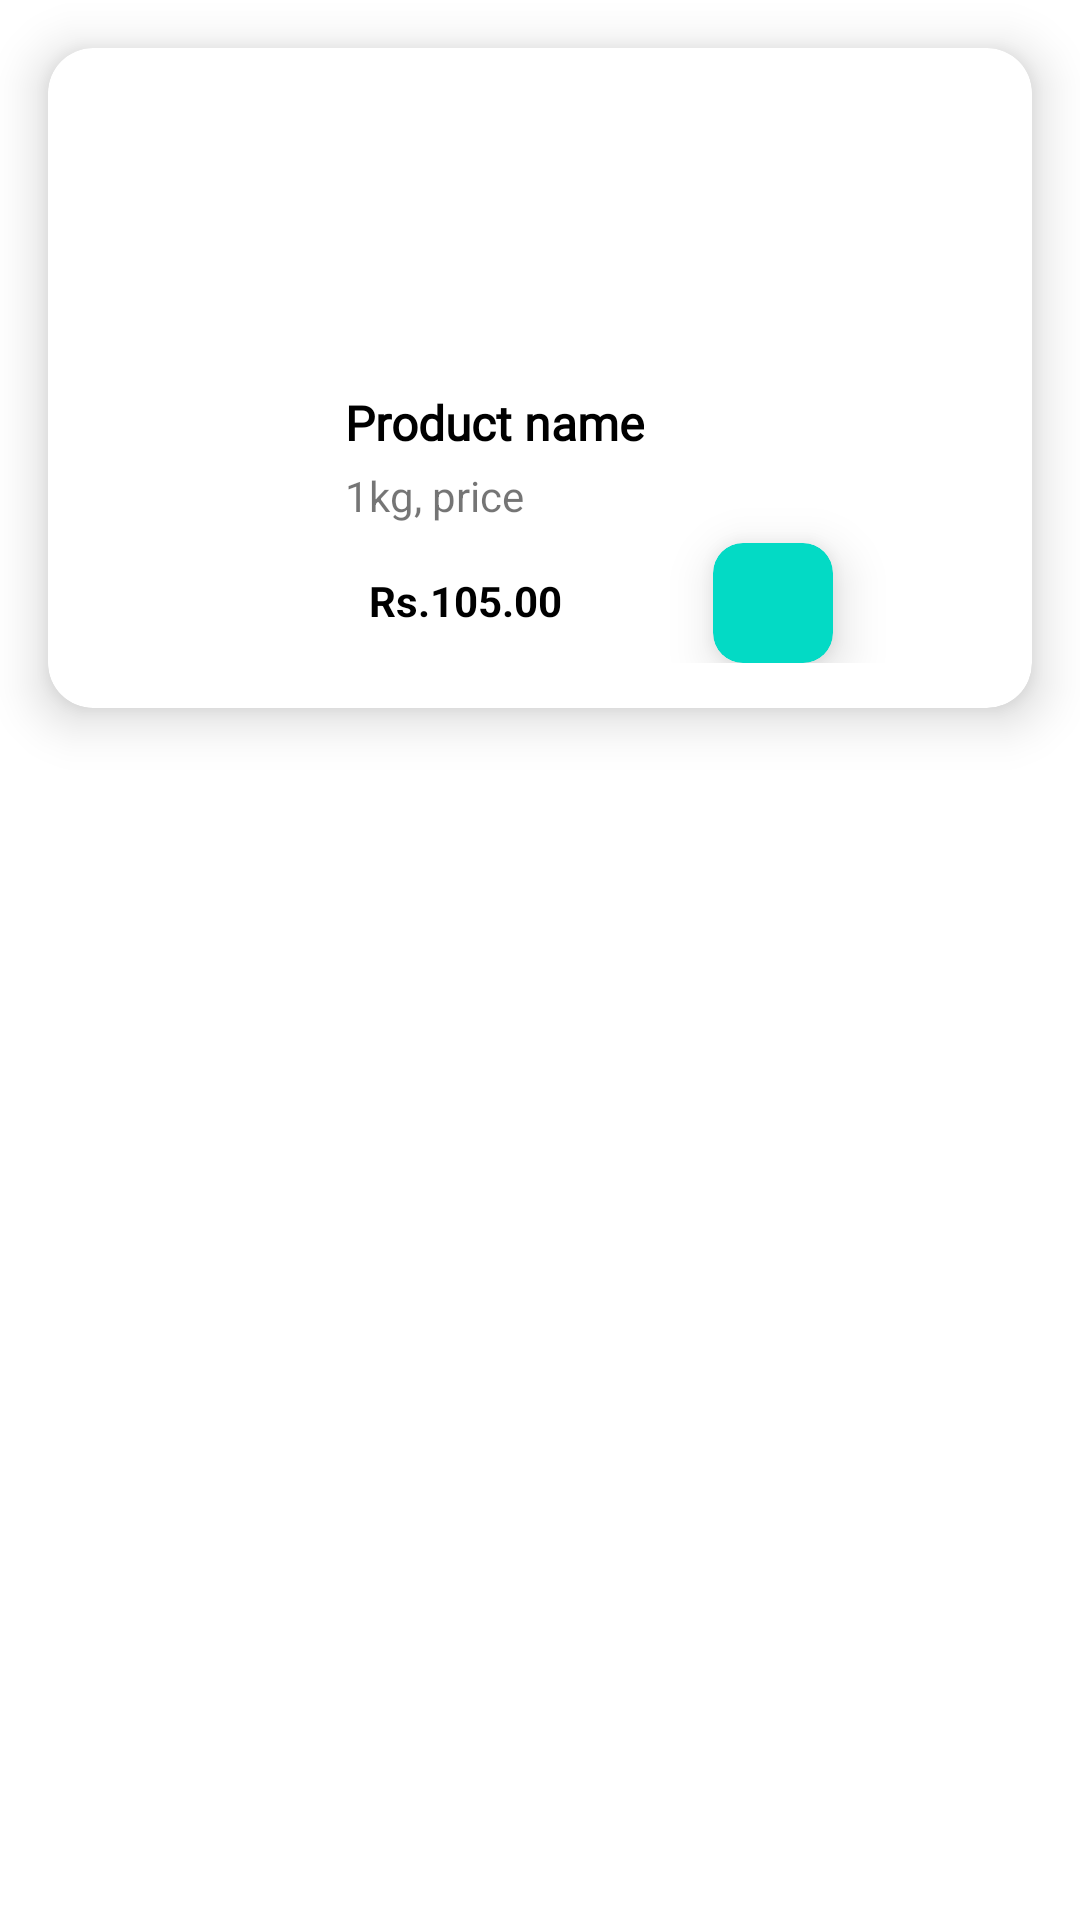

The Android layout XML behind this screen, and the referenced resources:
<!-- AndroidManifest.xml: application theme Theme.OVSystem -->
<!-- res/layout/cart_layout.xml -->
<?xml version="1.0" encoding="utf-8"?>
<androidx.constraintlayout.widget.ConstraintLayout xmlns:android="http://schemas.android.com/apk/res/android"
    xmlns:app="http://schemas.android.com/apk/res-auto"
    xmlns:tools="http://schemas.android.com/tools"
    android:layout_width="match_parent"
    android:layout_height="wrap_content"
    android:background="@color/white"
    android:orientation="vertical">


    <androidx.cardview.widget.CardView
        android:id="@+id/cv_orderDetail"
        android:layout_width="match_parent"
        android:layout_height="220dp"
        android:layout_marginStart="16dp"
        android:layout_marginTop="16dp"
        android:layout_marginEnd="16dp"
        android:layout_marginBottom="16dp"
        app:cardCornerRadius="15dp"
        app:cardElevation="10dp"
        app:contentPadding="15dp"
        app:layout_constraintBottom_toBottomOf="parent"
        app:layout_constraintEnd_toEndOf="parent"
        app:layout_constraintHorizontal_bias="0.0"
        app:layout_constraintStart_toStartOf="parent"
        app:layout_constraintTop_toTopOf="parent"
        app:layout_constraintVertical_bias="0.0">


        <androidx.constraintlayout.widget.ConstraintLayout
            android:layout_width="match_parent"
            android:layout_height="match_parent"
            android:background="@drawable/bg_order">


            <ImageView
                android:id="@+id/imageView"
                android:layout_width="75dp"
                android:layout_height="75dp"
                android:layout_gravity="center"
                android:layout_marginTop="4dp"
                android:src="@drawable/vgtable"
                app:layout_constraintEnd_toEndOf="parent"
                app:layout_constraintHorizontal_bias="0.44"
                app:layout_constraintStart_toStartOf="parent"
                app:layout_constraintTop_toTopOf="parent" />

            <TextView
                android:id="@+id/textView"
                android:layout_width="wrap_content"
                android:layout_height="wrap_content"
                android:layout_marginTop="20dp"
                android:fontFamily="@font/montserrat"
                android:text="Product name"
                android:textColor="@color/black"
                android:textSize="16dp"
                android:textStyle="bold"
                app:layout_constraintEnd_toEndOf="parent"
                app:layout_constraintHorizontal_bias="0.423"
                app:layout_constraintStart_toStartOf="parent"
                app:layout_constraintTop_toBottomOf="@+id/imageView" />

            <TextView
                android:id="@+id/textView2"
                android:layout_width="wrap_content"
                android:layout_height="wrap_content"
                android:layout_marginTop="4dp"
                android:text="1kg, price"
                app:layout_constraintStart_toStartOf="@+id/textView"
                app:layout_constraintTop_toBottomOf="@+id/textView" />

            <TextView
                android:id="@+id/textView3"
                android:layout_width="wrap_content"
                android:layout_height="wrap_content"
                android:layout_marginStart="8dp"
                android:layout_marginTop="16dp"
                android:text="Rs.105.00"
                android:textColor="@color/black"
                android:textStyle="bold"
                app:layout_constraintStart_toStartOf="@+id/textView2"
                app:layout_constraintTop_toBottomOf="@+id/textView2" />

            <androidx.cardview.widget.CardView
                android:layout_width="40dp"
                android:layout_height="40dp"
                android:layout_marginStart="24dp"
                android:clickable="true"
                app:cardBackgroundColor="@color/teal_200"
                app:cardCornerRadius="10dp"
                app:cardElevation="10dp"
                app:layout_constraintBottom_toBottomOf="parent"
                app:layout_constraintEnd_toEndOf="parent"
                app:layout_constraintHorizontal_bias="0.337"
                app:layout_constraintStart_toEndOf="@+id/textView3"
                app:layout_constraintTop_toBottomOf="@+id/textView2"
                app:layout_constraintVertical_bias="1.0">

                <ImageView
                    android:layout_width="wrap_content"
                    android:layout_height="wrap_content"
                    android:layout_gravity="center"
                    android:src="@drawable/ic_add"
                    app:layout_constraintEnd_toEndOf="parent"
                    app:layout_constraintStart_toStartOf="parent"
                    app:layout_constraintTop_toTopOf="parent"
                    app:tint="@color/white" />

            </androidx.cardview.widget.CardView>


        </androidx.constraintlayout.widget.ConstraintLayout>
    </androidx.cardview.widget.CardView>


</androidx.constraintlayout.widget.ConstraintLayout>
<!-- resources referenced by this layout -->
<resources>
  <!-- drawable bg_order (drawable) -->
  <?xml version="1.0" encoding="utf-8"?>
  <shape xmlns:android="http://schemas.android.com/apk/res/android">
      
      
      <gradient
          android:angle="360"
          android:endColor="@color/white"
          android:startColor="@color/white"
          android:type="linear" />
  
  </shape>
  <style name="Theme.OVSystem" parent="Theme.MaterialComponents.DayNight.DarkActionBar">
          
          <item name="colorPrimary">@color/purple_500</item>
          <item name="colorPrimaryVariant">@color/purple_700</item>
          <item name="colorOnPrimary">@color/white</item>
          
          <item name="colorSecondary">@color/teal_200</item>
          <item name="colorSecondaryVariant">@color/teal_700</item>
          <item name="colorOnSecondary">@color/black</item>
          
          <item name="android:statusBarColor" tools:targetApi="l">?attr/colorPrimaryVariant</item>
          
      </style>
  <!-- not gathered from this repository: default colours our renderer supplied (Android Studio template values) -->
  <color name="purple_500">#FF6200EE</color>
  <color name="purple_700">#FF3700B3</color>
  <color name="teal_200">#FF03DAC5</color>
  <color name="teal_700">#FF018786</color>
  <color name="black">#FF000000</color>
  <color name="white">#FFFFFFFF</color>
</resources>
